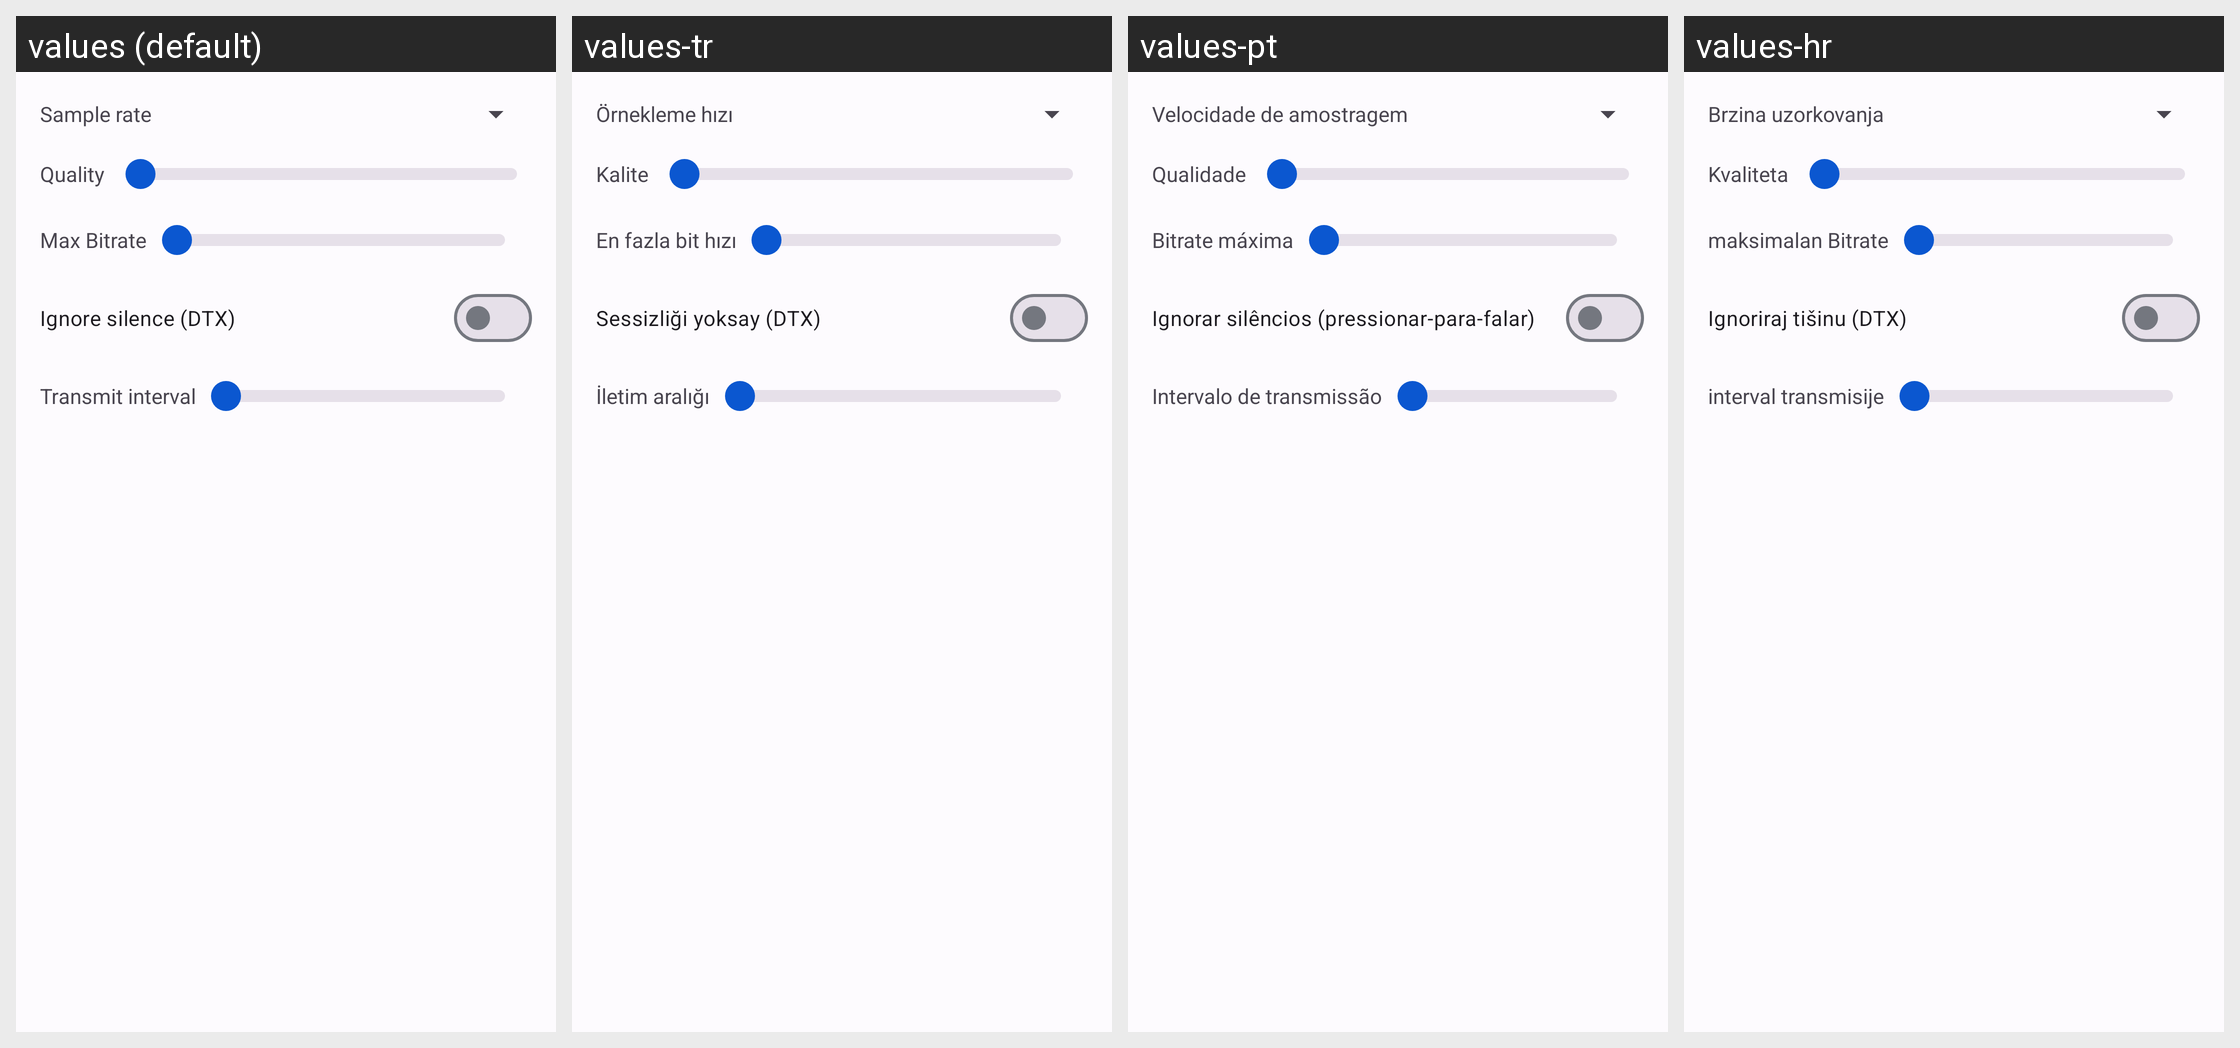

This grid shows one Android layout under several languages. Give, for every string resource on the screen, its name, the default text and each shown locale's text.
Android screen res/layout/fragment_audiocodec_speexvbr.xml rendered under 4 locales, left to right: values (default), values-tr, values-pt, values-hr. Device: Nexus 5 (rendered at 1080×1920; each locale shown at half size, 540×960, under a caption strip naming it); theme AppTheme.
Other locales in the repository, not shown: values-ar, values-ar-rIL, values-az, values-da-rDK, values-de, values-es, values-in, values-it, values-mk, values-nl, values-ru, values-vi-rVN, values-zh.
Strings drawn on this screen, with the default value and each locale's value (text and hints the layout hard-codes, and strings that could not be matched under every locale, appear in the picture but are not listed):

text_samplerate
  values: Sample rate
  values-tr: Örnekleme hızı
  values-pt: Velocidade de amostragem
  values-hr: Brzina uzorkovanja

text_quality
  values: Quality
  values-tr: Kalite
  values-pt: Qualidade
  values-hr: Kvaliteta

text_maxbitrate
  values: Max Bitrate
  values-tr: En fazla bit hızı
  values-pt: Bitrate máxima
  values-hr: maksimalan Bitrate

text_ignore_silence
  values: Ignore silence (DTX)
  values-tr: Sessizliği yoksay (DTX)
  values-pt: Ignorar silêncios (pressionar-para-falar)
  values-hr: Ignoriraj tišinu (DTX)

text_txinterval
  values: Transmit interval
  values-tr: İletim aralığı
  values-pt: Intervalo de transmissão
  values-hr: interval transmisije
